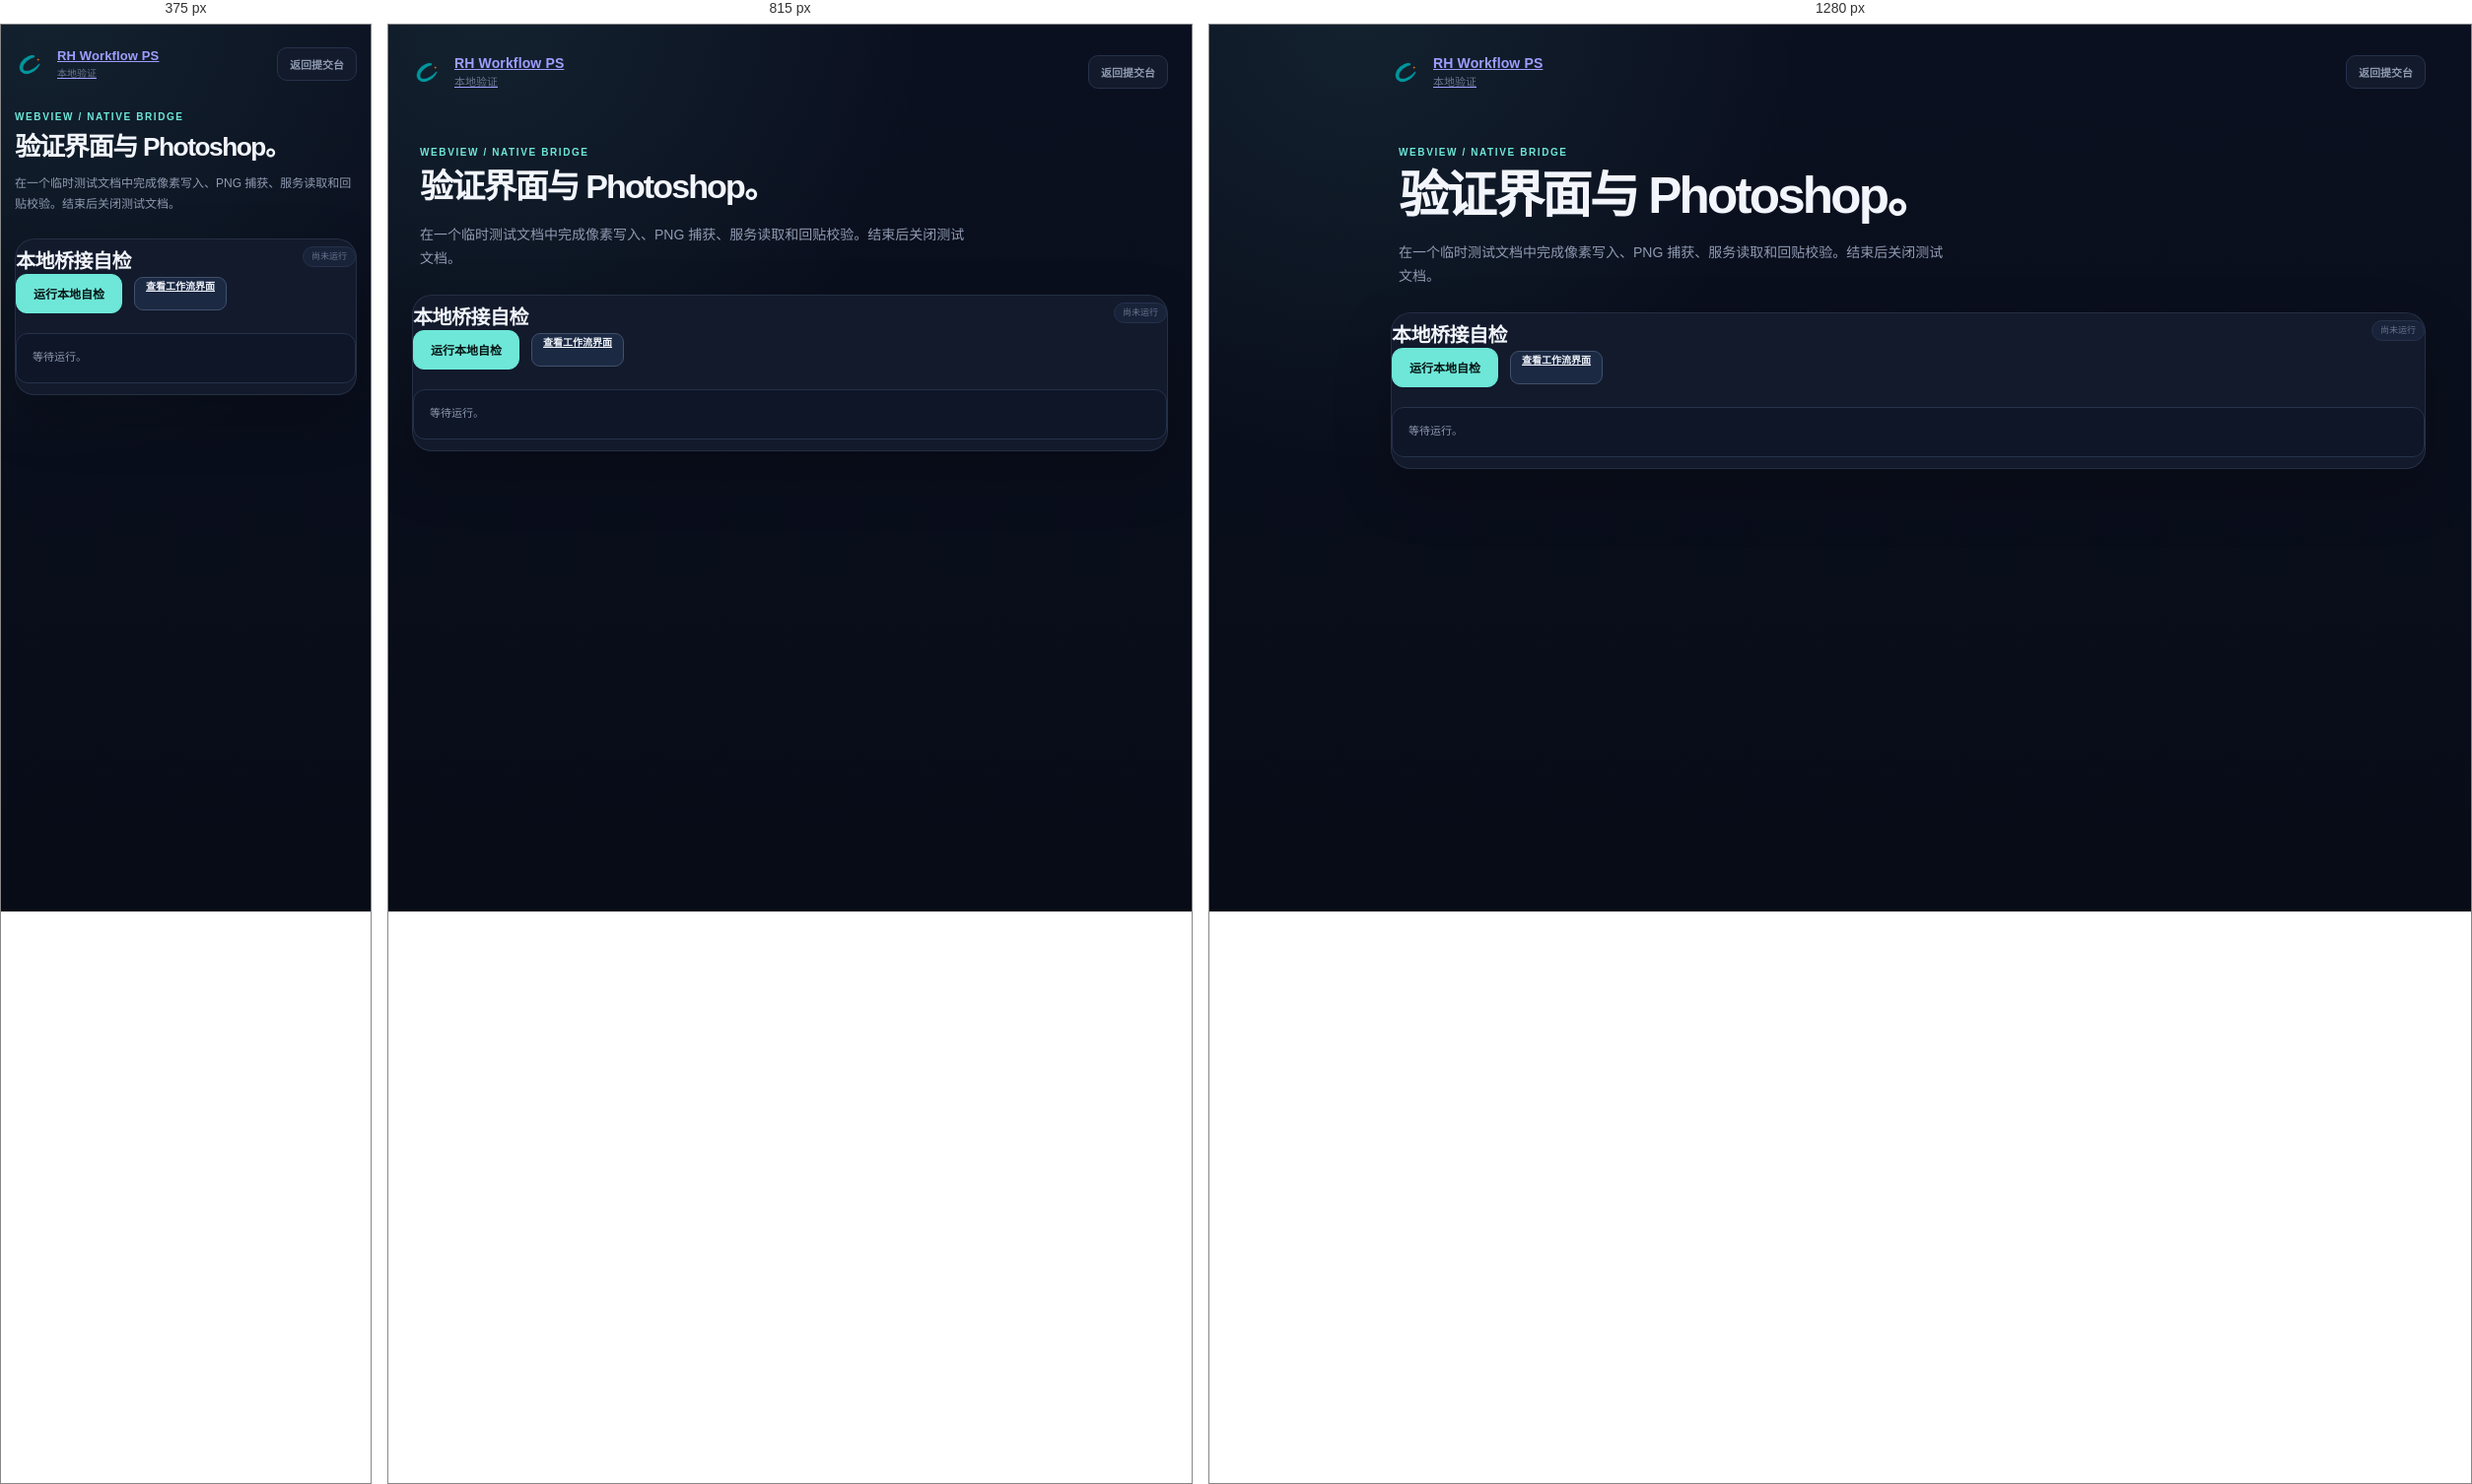
Rendered at 375 px, 815 px and 1280 px, left to right.

<!-- file: lab.html -->
<!doctype html><html lang="zh-CN"><head>
<meta charset="utf-8"><meta name="viewport" content="width=device-width, initial-scale=1">
<title>RH WebView 本地自检</title><link rel="stylesheet" href="/static/app.css"><link rel="stylesheet" href="/static/ps-webview.css">
<script>try {document.documentElement.dataset.theme=localStorage.getItem('rh-workflow-theme')||'light';} catch (_) {}</script>
<script src="/static/motion.js"></script><script src="/static/ps-webview.js"></script>
</head><body class="ps-lab"><div class="app-shell">
<header class="topbar"><a class="brand-lockup" href="/?workspace=submit"><img class="brand-mark" src="/static/assets/rh-workflow-desk-icon.png" alt=""><span><span class="brand-name">RH Workflow PS</span><span class="brand-subtitle">本地验证</span></span></a><div class="topbar-actions"><a class="settings-button" href="/?workspace=submit">返回提交台</a></div></header>
<section class="intro-block"><div class="eyebrow">WEBVIEW / NATIVE BRIDGE</div><h1>验证界面与 Photoshop。</h1><p>在一个临时测试文档中完成像素写入、PNG 捕获、服务读取和回贴校验。结束后关闭测试文档。</p></section>
<section class="panel"><div class="panel-heading"><h2>本地桥接自检</h2><span id="labStatus" class="credential-status">尚未运行</span></div><div class="ps-lab-actions"><button id="runSelfTest" class="primary-button">运行本地自检</button><a class="secondary-button button-compact" href="/workflows">查看工作流界面</a></div><pre id="labResults" class="ps-lab-results">等待运行。</pre></section>
</div><script src="/static/lab.js"></script></body></html>


/* @media block from app.css */
@media (min-width: 981px) {
  .app-shell {
    width: min(1440px, calc(100% - 230px));
    margin-right: auto;
    margin-left: max(184px, calc((100vw - 1440px) / 2));
  }

  .topbar {
    display: flex;
    justify-content: space-between;
  }

  .top-nav {
    position: fixed;
    top: 50%;
    left: 18px;
    z-index: 8;
    display: flex;
    width: 154px;
    margin: 0;
    flex-direction: column;
    align-items: flex-start;
    gap: 8px;
    padding: 0;
    border-color: transparent;
    background: transparent;
    transform: translateY(-50%);
  }

  .top-nav-link {
    --nav-rotate: 0deg;
    --nav-skew: 0deg;
    --nav-offset: 0px;

    display: flex;
    width: 66px;
    height: 60px;
    min-height: 60px;
    align-items: center;
    overflow: hidden;
    padding: 0;
    border: 1px solid transparent;
    border-radius: 10px;
    color: var(--muted);
    background: transparent;
    box-shadow: inset 0 0 0 2px var(--light-fill), 0 6px 18px var(--shadow-medium);
    transform: translateX(var(--nav-offset)) rotate(var(--nav-rotate)) skewX(var(--nav-skew));
    transform-origin: left center;
    transition: width var(--motion-expand) var(--ease-out), height var(--motion-expand) var(--ease-out), color var(--motion-interaction) ease, background var(--motion-interaction) ease, box-shadow var(--motion-interaction) ease, transform var(--motion-expand) var(--ease-out);
  }

  .top-nav-link:nth-child(1) { --nav-rotate: -1.6deg; --nav-skew: .8deg; --nav-offset: 5px; }
  .top-nav-link:nth-child(2) { --nav-rotate: 1.2deg; --nav-skew: -.7deg; --nav-offset: 2px; }
  .top-nav-link:nth-child(3) { --nav-rotate: -.8deg; --nav-skew: 1.1deg; --nav-offset: 4px; }
  .top-nav-link:nth-child(4) { --nav-rotate: 1.8deg; --nav-skew: -.9deg; --nav-offset: 1px; }
  .top-nav-link:nth-child(5) { --nav-rotate: -.9deg; --nav-skew: .6deg; --nav-offset: 3px; }

  .top-nav-link:hover {
    width: 116px;
    color: var(--ink);
    background: var(--accent-ghost);
    box-shadow: inset 0 0 0 1px var(--light-strong), 0 9px 22px var(--shadow-medium);
    transform: translateX(var(--nav-offset)) rotate(var(--nav-rotate)) skewX(var(--nav-skew));
  }

  .top-nav-link.active {
    width: 116px;
    color: var(--ink);
    background: var(--accent-ghost);
    box-shadow: inset 0 0 0 2px var(--accent-outline), 0 12px 28px var(--shadow-strong);
  }

  .top-nav-link:focus-visible {
    width: 116px;
  }

  .top-nav-link:active {
    transform: translateX(var(--nav-offset)) rotate(var(--nav-rotate)) skewX(var(--nav-skew));
  }

  .top-nav-content {
    display: flex;
    align-items: center;
    justify-content: center;
    width: 100%;
    min-width: 0;
    transform: skewX(calc(var(--nav-skew) * -1)) rotate(calc(var(--nav-rotate) * -1));
  }

  .top-nav-icon {
    display: block;
    width: 23px;
    height: 23px;
    flex: 0 0 23px;
    fill: none;
    stroke: currentColor;
    stroke-linecap: round;
    stroke-linejoin: round;
  }

  .top-nav-label {
    max-width: 0;
    overflow: hidden;
    margin-left: 0;
    font-size: 12px;
    font-weight: 700;
    line-height: 1;
    white-space: nowrap;
    opacity: 0;
    transform: translateX(8px);
    transition: max-width var(--motion-expand) var(--ease-out), margin-left var(--motion-expand) var(--ease-out), opacity var(--motion-fast) ease, transform var(--motion-expand) var(--ease-out);
  }

  .top-nav-link:hover .top-nav-label,
  .top-nav-link:focus-visible .top-nav-label,
  .top-nav-link.active .top-nav-label {
    max-width: 88px;
    margin-left: 10px;
    opacity: 1;
    transform: translateX(0);
  }

  .topbar-actions {
    margin-left: auto;
    grid-column: auto;
    grid-row: auto;
  }
}

/* @media block from app.css */
@media (max-width: 980px) {
  .workspace { grid-template-columns: 1fr; }
  .queue-column { position: relative; }
  .queue-column > .process-nav { position: static; margin: 0 0 14px auto; }
  .queue-panel { min-height: 0; }
  .empty-queue { min-height: 180px; grid-column: 1 / -1; }
}

/* @media block from app.css */
@media (max-width: 650px) {
  .app-shell { width: min(100% - 28px, 560px); padding-top: 16px; }
  .topbar { grid-template-columns: minmax(0, 1fr) auto; align-items: start; }
  .top-nav { grid-column: 1 / -1; grid-row: 2; width: 100%; justify-content: center; margin: 0; }
  .top-nav-link { flex: 1; padding: 0 8px; text-align: center; }
  .topbar-actions { grid-column: 2; grid-row: 1; gap: 8px; }
  .workspace { gap: 18px; margin-top: 0; }
  .intro-block { margin: 38px 0 20px 2px; }
  .process-nav { width: 100%; flex-wrap: wrap; gap: 8px 11px; margin: 0 0 18px; padding: 10px 12px; }
  h1 { font-size: 39px; }
  .workflow-panel, .settings-panel, .queue-panel { padding: 19px; border-radius: 16px; }
  .workflow-heading-actions { align-items: flex-end; flex-wrap: wrap; justify-content: flex-end; }
  .workflow-library-actions { flex-wrap: wrap; justify-content: flex-end; }
  .dialog-panel { padding: 19px; border-radius: 16px; }
  .media-input-toolbar { align-items: stretch; flex-direction: column; }
  .media-input-add-button { align-self: flex-start; }
  .file-input-layout { grid-template-columns: 1fr; }
  .input-control-row { flex-wrap: wrap; }
  .input-control-row input { flex: 1 1 100%; }
  .input-control-row .file-button { flex: 1 1 0; }
  .file-preview { width: min(100%, 260px); min-height: 190px; }
  .input-card-head { align-items: flex-start; }
  .input-card-actions { gap: 5px; }
  .input-bypass-label { display: none; }
  .random-noise-grid, .resolution-grid { grid-template-columns: 1fr; }
  .submit-strip { grid-template-columns: 1fr; align-items: stretch; }
  .submit-task-name { grid-column: 1; }
  .setting-grid { align-items: stretch; flex-direction: column; }
  .video-source-row { align-items: stretch; flex-direction: column; }
  .video-source-row .social-video-download-button { width: 100%; }
  .reference-path-grid { grid-template-columns: 1fr; }
  .primary-button, .setting-grid .secondary-button { justify-content: center; width: 100%; }
  .setting-resource-actions .secondary-button { width: 100%; justify-content: center; }
  .submit-repeat-control, .submit-strip > .primary-button { margin-top: 0; }
  .submit-workspace-tabs { grid-template-columns: 1fr; }
  .submit-workspace-tab { min-height: 49px; }
  .setting-actions { width: 100%; }
  .setting-actions .secondary-button { flex: 1; }
  .credential-bottom { align-items: flex-start; flex-direction: column; }
  .credential-actions { justify-content: flex-start; width: 100%; }
  .account-editor-grid { grid-template-columns: 1fr; }
  .account-editor-grid .secondary-button { width: 100%; }
  .translation-credential-grid { grid-template-columns: 1fr; }
  .translation-actions { align-items: stretch; flex-direction: column; }
  .translation-actions .secondary-button { width: 100%; justify-content: center; }
  .telegram-inbound-row { align-items: stretch; flex-direction: column; }
  .telegram-credential-grid { grid-template-columns: 1fr; }
  .telegram-actions { align-items: stretch; flex-direction: column; }
  .telegram-actions .field-hint { flex: 0 0 auto; }
  .telegram-button-group { display: grid; width: 100%; grid-template-columns: repeat(3, minmax(0, 1fr)); }
  .telegram-button-group .secondary-button { width: 100%; justify-content: center; }
  .telegram-inbound-panel { align-items: stretch; flex-direction: column; }
  .action-resources-setting > .setting-actions,
  .personal-capacity-setting > .secondary-button { margin-top: 0; }
  .editor-grid { grid-template-columns: 1fr 1fr; }
  .editor-grid input:nth-child(3), .editor-grid .secondary-button { grid-column: span 2; }
  .local-badge { padding: 6px 8px; font-size: 0; }
  .local-badge .status-dot { width: 7px; height: 7px; }
}

/* @media block from app.css */
@media (min-width: 981px) {
  :root[data-theme="dark"] .top-nav-link {
    background: var(--panel-glass);
    box-shadow: inset 0 0 0 2px var(--line-strong), 0 6px 18px var(--shadow-medium);
  }

  :root[data-theme="dark"] .top-nav-link:hover {
    background: var(--accent-ghost);
    box-shadow: inset 0 0 0 1px var(--accent-strong), 0 9px 22px var(--shadow-strong);
  }

  :root[data-theme="dark"] .top-nav-link.active {
    background: var(--accent-soft);
    box-shadow: inset 0 0 0 2px var(--accent-strong), 0 12px 28px var(--shadow-strong);
  }

  :root[data-theme="light"] .top-nav {
    border-color: transparent;
    background: transparent;
  }

  :root[data-theme="light"] .top-nav-link {
    color: var(--ink);
    background: var(--light-soft);
    box-shadow: inset 0 0 0 2px var(--light-strong), 0 6px 18px var(--shadow-medium);
  }

  :root[data-theme="light"] .top-nav-link:hover {
    color: var(--ink);
    background: var(--light-fill);
    box-shadow: inset 0 0 0 1px var(--light-strong), 0 9px 22px var(--shadow-medium);
  }

  :root[data-theme="light"] .top-nav-link.active {
    color: var(--ink);
    background: var(--light-fill);
    box-shadow: inset 0 0 0 2px var(--light-strong), 0 12px 28px var(--shadow-strong);
  }
}

/* @media block from ps-webview.css */
@media (max-width: 980px) {
  .top-nav { position: sticky; top: 8px; z-index: 5; justify-content: center; margin-top: 14px; }
}

/* @media block from ps-webview.css */
@media (max-width: 650px) {
  .app-shell { width: calc(100% - 28px); min-width: 0; }
  .topbar { display: flex; flex-wrap: wrap; align-items: center; gap: 12px; }
  .topbar-actions { display: flex; flex-wrap: wrap; gap: 6px; margin-left: auto; }
  .topbar-actions .local-badge { display: none; }
  .brand-name { font-size: 13px; }
  .brand-subtitle { font-size: 10px; }
  .top-nav { display: flex; flex-wrap: wrap; width: 100%; margin-top: 14px; gap: 3px; }
  .top-nav-link { flex: 1 0 auto; padding: 0 7px; font-size: 10px; }
  .intro-block { margin: 24px 0; }
  .intro-block h1 { font-size: clamp(25px, 7vw, 38px); }
  .intro-block p { font-size: 12px; margin-top: 12px; }
  .submit-workspace-tabs { grid-template-columns: repeat(2, minmax(0, 1fr)); }
  .submit-workspace-tab { padding: 9px; gap: 7px; }
  .submit-workspace-tab-index { display: none; }
  .ps-input-controls { grid-template-columns: 1fr; }
  .ps-input-controls .ps-capture { justify-self: start; }
  .output-rating-filters { min-width: 0; max-width: 100%; flex-wrap: wrap; }
  .dialog-panel { max-height: calc(100dvh - 28px); overflow: auto; }
}